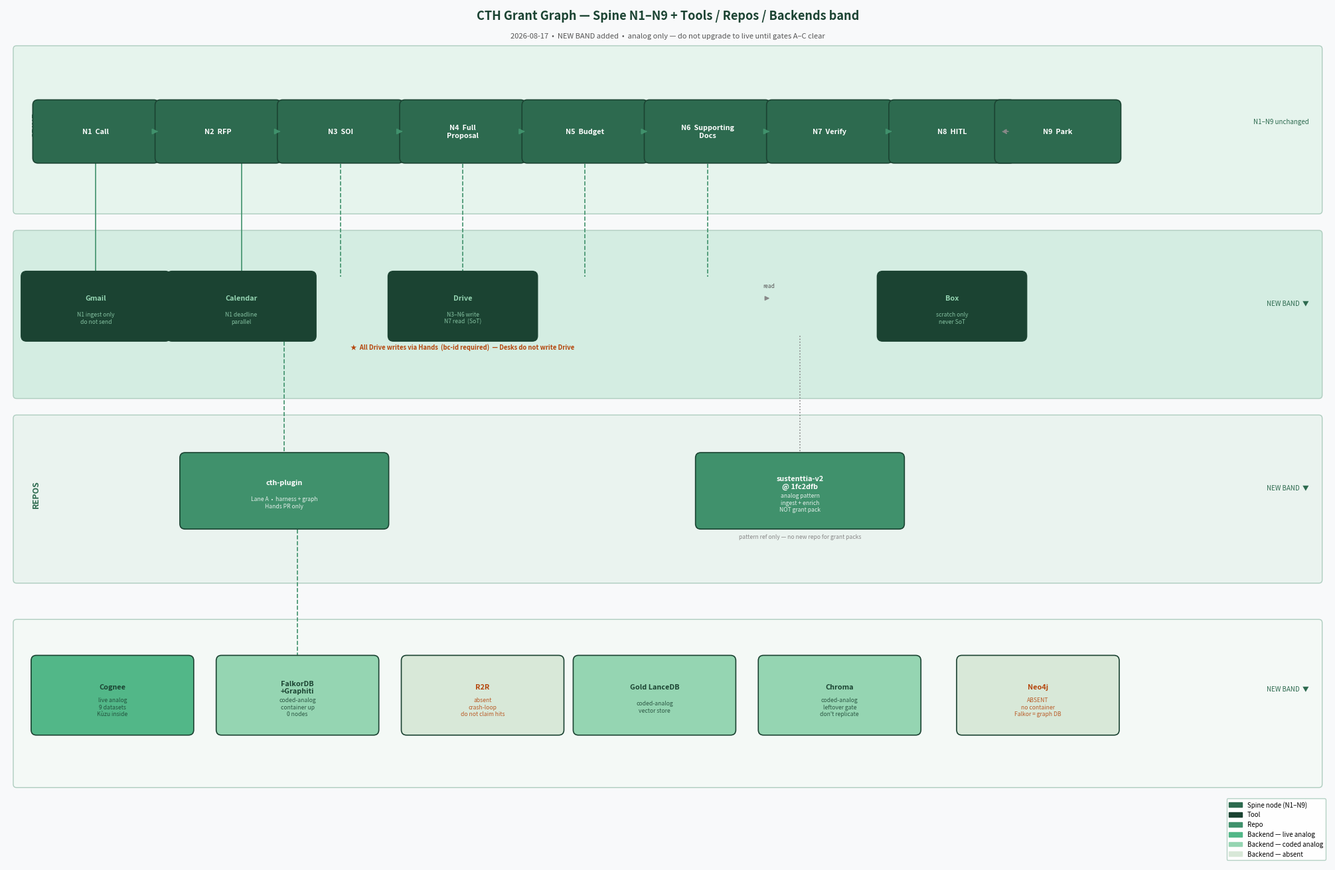

This figure's Python source: (Note: this script raises an exception after producing the figure.)
"""Generate grant-graph.png — CTH Grant Graph with NEW BAND."""
import matplotlib
matplotlib.use("Agg")
import matplotlib.pyplot as plt
import matplotlib.patches as mpatches
from matplotlib.patches import FancyBboxPatch, FancyArrowPatch

fig, ax = plt.subplots(figsize=(20, 13))
ax.set_xlim(0, 20)
ax.set_ylim(0, 13)
ax.axis("off")
fig.patch.set_facecolor("#F8F9FA")

# ── colour palette ──────────────────────────────────────────────────────────
C_SPINE_BG   = "#2D6A4F"   # CTH Green — spine nodes
C_SPINE_TXT  = "#FFFFFF"
C_TOOL_BG    = "#1B4332"   # CTH Dark — tools
C_TOOL_TXT   = "#95D5B2"
C_REPO_BG    = "#40916C"   # mid green — repos
C_REPO_TXT   = "#FFFFFF"
C_BACK_LIVE  = "#52B788"   # live backend
C_BACK_CODED = "#95D5B2"   # coded-analog
C_BACK_ABS   = "#D8E8D8"   # absent
C_BACK_TXT   = "#1B4332"
C_BAND_BG    = "#EDF7F1"
C_ARROW      = "#40916C"
C_WARN       = "#B5450B"   # absent label colour

BAND_H = 2.6   # height of each horizontal band

def band_box(ax, y_bottom, label, color="#EDF7F1"):
    rect = FancyBboxPatch((0.15, y_bottom), 19.7, BAND_H - 0.15,
                          boxstyle="round,pad=0.05", linewidth=1,
                          edgecolor="#AECDBF", facecolor=color, zorder=0)
    ax.add_patch(rect)
    ax.text(0.38, y_bottom + BAND_H / 2, label,
            fontsize=9, color="#2D6A4F", fontweight="bold",
            va="center", rotation=90, zorder=1)

def node(ax, x, y, label, sub="", bg=C_SPINE_BG, tc=C_SPINE_TXT, w=1.75, h=0.80):
    rect = FancyBboxPatch((x - w/2, y - h/2), w, h,
                          boxstyle="round,pad=0.08", linewidth=1.2,
                          edgecolor="#1B4332", facecolor=bg, zorder=3)
    ax.add_patch(rect)
    ax.text(x, y + (0.12 if sub else 0), label,
            ha="center", va="center", fontsize=7.8, fontweight="bold",
            color=tc, zorder=4)
    if sub:
        ax.text(x, y - 0.18, sub,
                ha="center", va="center", fontsize=6.2,
                color=tc, alpha=0.85, zorder=4)

def arrow(ax, x1, x2, y, color=C_ARROW):
    ax.annotate("", xy=(x2 - 0.88, y), xytext=(x1 + 0.88, y),
                arrowprops=dict(arrowstyle="-|>", color=color,
                                lw=1.4, mutation_scale=12), zorder=5)

def connector(ax, x, y_from, y_to, label="", color=C_ARROW, ls="-"):
    ax.plot([x, x], [y_from, y_to], color=color, lw=1.2,
            linestyle=ls, zorder=2)
    if label:
        ax.text(x + 0.08, (y_from + y_to) / 2, label,
                fontsize=5.8, color=color, va="center", zorder=4)

# ── band backgrounds ─────────────────────────────────────────────────────────
band_box(ax,  9.9, "SPINE",    "#E6F4ED")
band_box(ax,  7.1, "TOOLS",    "#D4EDE2")
band_box(ax,  4.3, "REPOS",    "#EAF3EF")
band_box(ax,  1.2, "BACKENDS", "#F4F9F6")

# ── band labels (right margin) ───────────────────────────────────────────────
for txt, yc in [("N1–N9 unchanged", 11.25),
                ("NEW BAND  ▼", 8.50),
                ("NEW BAND  ▼", 5.70),
                ("NEW BAND  ▼", 2.65)]:
    ax.text(19.7, yc, txt, fontsize=7, color="#2D6A4F",
            ha="right", va="center", style="italic")

# ── SPINE nodes ──────────────────────────────────────────────────────────────
spine_y = 11.1
spine = [
    (1.35, "N1", "Call"),
    (3.2,  "N2", "RFP"),
    (5.05, "N3", "SOI"),
    (6.9,  "N4", "Full\nProposal"),
    (8.75, "N5", "Budget"),
    (10.6, "N6", "Supporting\nDocs"),
    (12.45,"N7", "Verify"),
    (14.3, "N8", "HITL"),
    (15.9, "N9", "Park"),
]
for x, nid, lbl in spine:
    node(ax, x, spine_y, f"{nid}  {lbl}", bg=C_SPINE_BG, tc=C_SPINE_TXT)

for i in range(len(spine) - 2):   # N1→N8 sequential; N9 branches off
    arrow(ax, spine[i][0], spine[i+1][0], spine_y)
# N8 → N9 (dashed — park branch)
ax.annotate("", xy=(spine[8][0] - 0.88, spine_y),
            xytext=(spine[7][0] + 0.88, spine_y),
            arrowprops=dict(arrowstyle="-|>", color="#888", lw=1.2,
                            linestyle="dashed", mutation_scale=10), zorder=5)

# ── TOOLS band ───────────────────────────────────────────────────────────────
tools_y = 8.45
tool_data = [
    (1.35,  "Gmail",    "N1 ingest only\ndo not send"),
    (3.55,  "Calendar", "N1 deadline\nparallel"),
    (6.9,   "Drive",    "N3–N6 write\nN7 read  (SoT)"),
    (14.3,  "Box",      "scratch only\nnever SoT"),
]
for x, lbl, sub in tool_data:
    node(ax, x, tools_y, lbl, sub=sub, bg=C_TOOL_BG, tc=C_TOOL_TXT,
         w=2.1, h=0.90)

# connectors spine → tools
connector(ax, 1.35, spine_y - 0.40, tools_y + 0.45, color=C_ARROW)   # Gmail→N1
connector(ax, 3.55, spine_y - 0.40, tools_y + 0.45, color=C_ARROW)   # Cal→N1
# Drive spans N3-N6 (use N4 midpoint x)
for nx in [spine[2][0], spine[3][0], spine[4][0], spine[5][0]]:
    connector(ax, nx, spine_y - 0.40, tools_y + 0.45,
              color="#40916C", ls="--")
# N7 reads Drive
ax.annotate("", xy=(spine[5][0] + 0.88, tools_y + 0.12),
            xytext=(spine[6][0] - 0.88, tools_y + 0.12),
            arrowprops=dict(arrowstyle="<|-", color="#888",
                            lw=1.0, mutation_scale=10), zorder=5)
ax.text((spine[5][0]+spine[6][0])/2, tools_y + 0.28,
        "read", fontsize=6, color="#555", ha="center")

# Hands-writes label
ax.text(6.9, tools_y - 0.65,
        "★  All Drive writes via Hands  (bc-id required)  — Desks do not write Drive",
        fontsize=6.8, color=C_WARN, ha="center", fontweight="bold")

# ── REPOS band ───────────────────────────────────────────────────────────────
repos_y = 5.65
repo_data = [
    (4.2,  "cth-plugin",          "Lane A  •  harness + graph\nHands PR only"),
    (12.0, "sustenttia-v2\n@ 1fc2dfb", "analog pattern\ningest + enrich\nNOT grant pack"),
]
for x, lbl, sub in repo_data:
    node(ax, x, repos_y, lbl, sub=sub, bg=C_REPO_BG, tc=C_REPO_TXT,
         w=3.0, h=1.0)

connector(ax, 4.2,  tools_y - 0.45, repos_y + 0.50, color=C_ARROW, ls="--")
connector(ax, 12.0, tools_y - 0.45, repos_y + 0.50, color="#888",  ls=":")

ax.text(12.0, repos_y - 0.72,
        "pattern ref only — no new repo for grant packs",
        fontsize=6.2, color="#888", ha="center", style="italic")

# ── BACKENDS band ────────────────────────────────────────────────────────────
backends_y = 2.55
be_data = [
    (1.6,  "Cognee",              "live analog\n9 datasets\nKùzu inside",         C_BACK_LIVE,  C_BACK_TXT),
    (4.4,  "FalkorDB\n+Graphiti", "coded-analog\ncontainer up\n0 nodes",          C_BACK_CODED, C_BACK_TXT),
    (7.2,  "R2R",                 "absent\ncrash-loop\ndo not claim hits",        C_BACK_ABS,   C_WARN),
    (9.8,  "Gold LanceDB",        "coded-analog\nvector store",                   C_BACK_CODED, C_BACK_TXT),
    (12.6, "Chroma",              "coded-analog\nleftover gate\ndon't replicate", C_BACK_CODED, C_BACK_TXT),
    (15.6, "Neo4j",               "ABSENT\nno container\nFalkor = graph DB",      C_BACK_ABS,   C_WARN),
]
for x, lbl, sub, bg, tc in be_data:
    node(ax, x, backends_y, lbl, sub=sub, bg=bg, tc=tc, w=2.3, h=1.05)

connector(ax, 4.4, repos_y - 0.50, backends_y + 0.53, color=C_ARROW, ls="--")

# ── legend ────────────────────────────────────────────────────────────────────
legend_items = [
    mpatches.Patch(color=C_SPINE_BG,  label="Spine node (N1–N9)"),
    mpatches.Patch(color=C_TOOL_BG,   label="Tool"),
    mpatches.Patch(color=C_REPO_BG,   label="Repo"),
    mpatches.Patch(color=C_BACK_LIVE, label="Backend — live analog"),
    mpatches.Patch(color=C_BACK_CODED,label="Backend — coded analog"),
    mpatches.Patch(color=C_BACK_ABS,  label="Backend — absent"),
]
ax.legend(handles=legend_items, loc="lower right", fontsize=7,
          framealpha=0.9, edgecolor="#AECDBF")

# ── title + footer ────────────────────────────────────────────────────────────
ax.text(10, 12.85,
        "CTH Grant Graph — Spine N1–N9 + Tools / Repos / Backends band",
        ha="center", va="center", fontsize=13, fontweight="bold",
        color="#1B4332")
ax.text(10, 12.55,
        "2026-08-17  •  NEW BAND added  •  analog only — do not upgrade to live until gates A–C clear",
        ha="center", va="center", fontsize=8, color="#555")

plt.tight_layout(pad=0.3)
plt.savefig("/workspace/docs/grant-graph/grant-graph.png",
            dpi=150, bbox_inches="tight", facecolor=fig.get_facecolor())
print("saved grant-graph.png")
